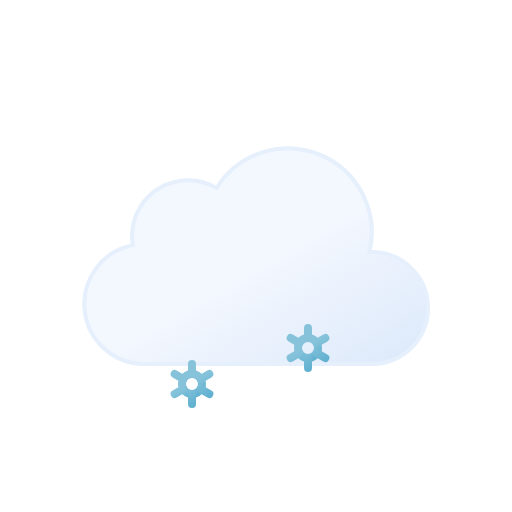
t = 0.00 s
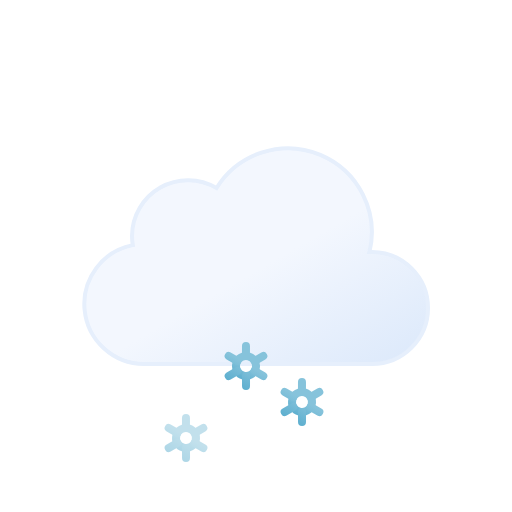
t = 1.50 s
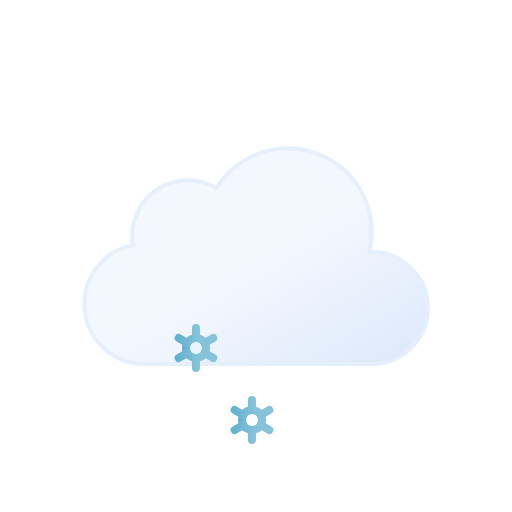
t = 3.00 s
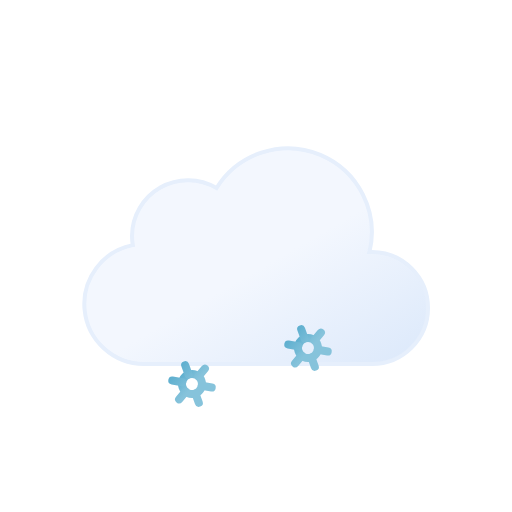
t = 4.00 s
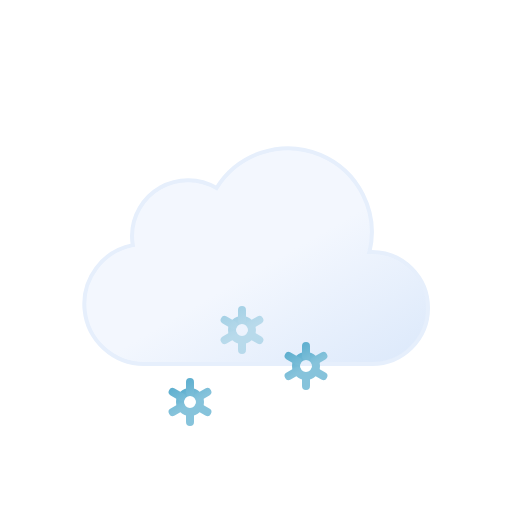
t = 4.50 s
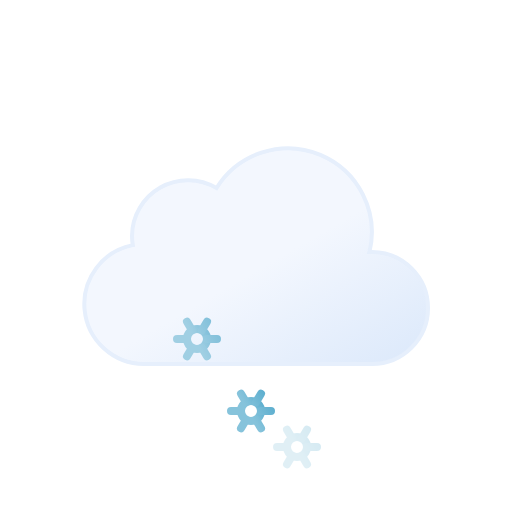
t = 6.75 s

The animated SVG that drew these frames (rendered in a browser with its animation timeline set to each time). Animation: 9 SMIL elements (animate=3,animateTransform=6); one cycle of 9.00 s, repeats indefinitely.

<svg
    xmlns="http://www.w3.org/2000/svg"
    xmlns:xlink="http://www.w3.org/1999/xlink"
    viewBox="0 0 64 64"
>
    <defs>
        <linearGradient
            id="a"
            x1="22.56"
            y1="21.96"
            x2="39.2"
            y2="50.8"
            gradientUnits="userSpaceOnUse"
        >
            <stop offset="0" stop-color="#f3f7fe" />
            <stop offset="0.45" stop-color="#f3f7fe" />
            <stop offset="1" stop-color="#deeafb" />
        </linearGradient>
        <linearGradient
            id="b"
            x1="30.12"
            y1="43.48"
            x2="31.88"
            y2="46.52"
            gradientUnits="userSpaceOnUse"
        >
            <stop offset="0" stop-color="#86c3db" />
            <stop offset="0.45" stop-color="#86c3db" />
            <stop offset="1" stop-color="#5eafcf" />
        </linearGradient>
        <linearGradient
            id="c"
            x1="29.67"
            y1="42.69"
            x2="32.33"
            y2="47.31"
            xlink:href="#b"
        />
        <linearGradient
            id="d"
            x1="23.12"
            y1="43.48"
            x2="24.88"
            y2="46.52"
            xlink:href="#b"
        />
        <linearGradient
            id="e"
            x1="22.67"
            y1="42.69"
            x2="25.33"
            y2="47.31"
            xlink:href="#b"
        />
        <linearGradient
            id="f"
            x1="37.12"
            y1="43.48"
            x2="38.88"
            y2="46.52"
            xlink:href="#b"
        />
        <linearGradient
            id="g"
            x1="36.67"
            y1="42.69"
            x2="39.33"
            y2="47.31"
            xlink:href="#b"
        />
    </defs>
    <path
        d="M46.5,31.5l-.32,0a10.49,10.49,0,0,0-19.11-8,7,7,0,0,0-10.57,6,7.21,7.21,0,0,0,.1,1.14A7.5,7.5,0,0,0,18,45.5a4.19,4.19,0,0,0,.5,0v0h28a7,7,0,0,0,0-14Z"
        stroke="#e6effc"
        stroke-miterlimit="10"
        stroke-width="0.5"
        fill="url(#a)"
    />
    <g>
        <circle
            cx="31"
            cy="45"
            r="1.25"
            fill="none"
            stroke-miterlimit="10"
            stroke="url(#b)"
        />
        <path
            d="M33.17,46.25l-1.09-.63m-2.16-1.24-1.09-.63M31,42.5v1.25m0,3.75V46.25m-1.08-.63-1.09.63m4.34-2.5-1.09.63"
            fill="none"
            stroke-linecap="round"
            stroke-miterlimit="10"
            stroke="url(#c)"
        />
        <animateTransform
            attributeName="transform"
            type="translate"
            additive="sum"
            values="-1 -6; 1 12"
            dur="4s"
            repeatCount="indefinite"
        />
        <animateTransform
            attributeName="transform"
            type="rotate"
            additive="sum"
            values="0 31 45; 360 31 45"
            dur="9s"
            repeatCount="indefinite"
        />
        <animate
            attributeName="opacity"
            values="0;1;1;1;0"
            dur="4s"
            repeatCount="indefinite"
        />
    </g>
    <g>
        <circle
            cx="24"
            cy="45"
            r="1.25"
            fill="none"
            stroke-miterlimit="10"
            stroke="url(#d)"
        />
        <path
            d="M26.17,46.25l-1.09-.63m-2.16-1.24-1.09-.63M24,42.5v1.25m0,3.75V46.25m-1.08-.63-1.09.63m4.34-2.5-1.09.63"
            fill="none"
            stroke-linecap="round"
            stroke-miterlimit="10"
            stroke="url(#e)"
        />
        <animateTransform
            attributeName="transform"
            type="translate"
            additive="sum"
            values="1 -6; -1 12"
            begin="-2s"
            dur="4s"
            repeatCount="indefinite"
        />
        <animateTransform
            attributeName="transform"
            type="rotate"
            additive="sum"
            values="0 24 45; 360 24 45"
            dur="9s"
            repeatCount="indefinite"
        />
        <animate
            attributeName="opacity"
            values="0;1;1;1;0"
            begin="-2s"
            dur="4s"
            repeatCount="indefinite"
        />
    </g>
    <g>
        <circle
            cx="38"
            cy="45"
            r="1.25"
            fill="none"
            stroke-miterlimit="10"
            stroke="url(#f)"
        />
        <path
            d="M40.17,46.25l-1.09-.63m-2.16-1.24-1.09-.63M38,42.5v1.25m0,3.75V46.25m-1.08-.63-1.09.63m4.34-2.5-1.09.63"
            fill="none"
            stroke-linecap="round"
            stroke-miterlimit="10"
            stroke="url(#g)"
        />
        <animateTransform
            attributeName="transform"
            type="translate"
            additive="sum"
            values="1 -6; -1 12"
            begin="-1s"
            dur="4s"
            repeatCount="indefinite"
        />
        <animateTransform
            attributeName="transform"
            type="rotate"
            additive="sum"
            values="0 38 45; 360 38 45"
            dur="9s"
            repeatCount="indefinite"
        />
        <animate
            attributeName="opacity"
            values="0;1;1;1;0"
            begin="-1s"
            dur="4s"
            repeatCount="indefinite"
        />
    </g>
</svg>
